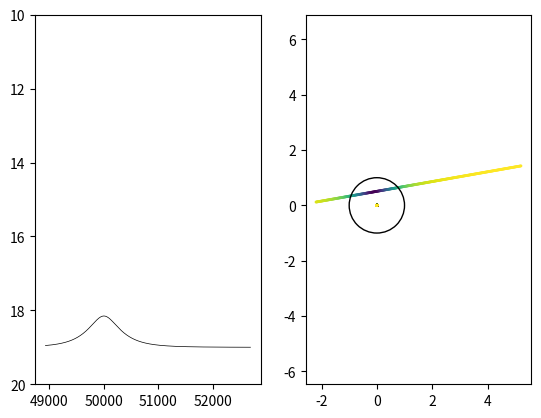
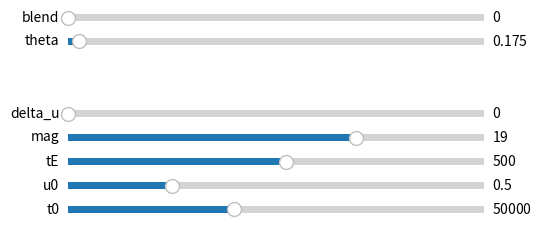

Write Python code to recreate these figures, in order.
import numpy as np
import matplotlib.pyplot as plt
from matplotlib.widgets import Slider
import matplotlib.patches as malptch
from matplotlib.colors import Normalize
from matplotlib.cm import ScalarMappable

def microlensing_amplification(t, u0, t0, tE):
	u = np.sqrt(u0*u0 + ((t-t0)**2)/tE/tE)
	return (u**2+2)/(u*np.sqrt(u**2+4))

# def microlens(t, mag, u0, t0, tE):
# 	return mag - 2.5*np.log10(microlensing_amplification(t, u0, t0, tE))

PERIOD_EARTH = 365.2422

def parallax(t, mag, u0, t0, tE, delta_u, theta):
	# beta = delta - np.pi/2
	alphaS = 80.8941667*np.pi/180.
	deltaS = -69.7561111*np.pi/180.
	epsilon = (90. - 66.56070833)*np.pi/180.
	t_origin = 58747 #(21 septembre 2019)
	sin_beta = np.cos(epsilon)*np.sin(deltaS) - np.sin(epsilon)*np.cos(deltaS)*np.sin(alphaS)
	xsi = (t-t0)/tE
	phi = 2*np.pi * (t-t_origin)/PERIOD_EARTH - alphaS
	u_D = np.array([ 
		-u0*np.sin(theta) + xsi*np.cos(theta),
		 u0*np.cos(theta) + xsi*np.sin(theta)
		])
	u_t = np.array([
		-delta_u*np.sin(phi),
		 delta_u*np.cos(phi)*sin_beta
		])
	# t1 = u0*u0
	# t2 = ((t-t0)/tE)**2
	# t3 = delta_u**2 * (np.cos(phi)**2 + (np.sin(phi) * np.cos(beta))**2)
	# t4 = -delta_u * (t-t0)/tE * (np.cos(theta) * np.cos(phi) + np.cos(beta) * np.sin(theta) * np.sin(phi))
	# t5 = u0 * delta_u * (np.sin(theta) * np.cos(phi) - np.cos(theta) * np.sin(phi) * np.cos(beta))
	# u = np.sqrt(t1+t2+t3+t4+t5)
	u = np.linalg.norm(u_D-u_t, axis=0)
	return (u**2+2)/(u*np.sqrt(u**2+4))

def microlens(t, mag, blend, u0, t0, tE, delta_u, theta):
	return - 2.5*np.log10(blend*np.power(10, mag/-2.5) + (1-blend)*np.power(10, mag/-2.5) * parallax(t, mag, u0, t0, tE, delta_u, theta))

def projected_plan(t, mag, blend, u0, t0, tE, delta_u, theta):
	xD = (t-t0)/tE * np.cos(theta) - u0*np.sin(theta)
	yD = (t-t0)/tE * np.sin(theta) + u0*np.cos(theta)

	alphaS = 80.8941667*np.pi/180.
	deltaS = -69.7561111*np.pi/180.
	epsilon = (90. - 66.56070833)*np.pi/180.
	t_origin = 58747 #(21 septembre 2019)
	sin_beta = np.cos(epsilon)*np.sin(deltaS) - np.sin(epsilon)*np.cos(deltaS)*np.sin(alphaS)
	phi = 2*np.pi * (t-t_origin)/PERIOD_EARTH - alphaS

	x = - delta_u * np.sin(phi)
	y = delta_u * np.cos(phi) * sin_beta
	return xD, yD, x, y

fig, axs = plt.subplots(1,2)
ax0 = axs[0]
ax1 = axs[1]


time = np.arange(48928, 52697, 10)
u0=0.5
t0=50000
tE=500
mag=19
params = {
	'mag':mag,
	'blend':0.,
	'u0':u0,
	't0':t0,
	'tE':tE,
	'delta_u':0,	#no parallax
	'theta':10*np.pi/180.
}

a=microlens(time, *params.values())
line, = ax0.plot(time,  a, color='black', linewidth=0.5)
xD, yD, xpE, ypE = projected_plan(time, *params.values())
defl_line = ax1.scatter(xD, yD, c=a, s=1)
earth_projected_orbit = ax1.scatter(xpE, ypE, c=a, s=1)
ax1.add_patch(malptch.Circle((0,0),1, fill=False, color="black"))
ax1.axis("equal")

fig2 = plt.figure()

u0slider_ax = fig2.add_axes([0.25, 0.1, 0.65, 0.03])
u0slider = Slider(u0slider_ax, 'u0', 0, 2, valinit=u0)

t0slider_ax = fig2.add_axes([0.25, 0.05, 0.65, 0.03])
t0slider = Slider(t0slider_ax, 't0', 48000, 53000, valinit=t0)

tEslider_ax = fig2.add_axes([0.25, 0.15, 0.65, 0.03])
tEslider = Slider(tEslider_ax, 'tE', -10000, 10000, valinit=tE)

magslider_ax = fig2.add_axes([0.25, 0.2, 0.65, 0.03])
magslider = Slider(magslider_ax, 'mag', 10, 23, valinit=mag)

delta_uslider_ax = fig2.add_axes([0.25, 0.25, 0.65, 0.03])
delta_uslider = Slider(delta_uslider_ax, 'delta_u', 0, 2, valinit=0)

theta_slider_ax = fig2.add_axes([0.25, 0.4, 0.65, 0.03])
theta_slider = Slider(theta_slider_ax, 'theta', 0., 2*np.pi, valinit=10*np.pi/180.)

blend_slider_ax = fig2.add_axes([0.25, 0.45, 0.65, 0.03])
blend_slider = Slider(blend_slider_ax, 'blend', 0., 1, valinit=0.)


def update_u0(val):
	params["u0"] = val
	update_graph()

def update_t0(val):
	params["t0"] = val
	update_graph()

def update_tE(val):
	params["tE"] = val
	update_graph()

def update_mag(val):
	params["mag"] = val
	update_graph()

def update_delta_u(val):
	params["delta_u"] = val
	update_graph()

def update_theta(val):
	params["theta"] = val
	update_graph()

def update_blend(val):
	params["blend"] = val
	update_graph()

def update_graph():
	ydata = microlens(time, *params.values())
	line.set_ydata(ydata)
	#ax0.set_ylim(ydata.max()+1, ydata.min()-1)
	
	colnorm = Normalize(vmin=16, vmax=19)
	colmap = ScalarMappable(norm=colnorm, cmap=plt.get_cmap('Reds'))

	xD, yD, xpE, ypE = projected_plan(time, *params.values())
	earth_projected_orbit.set_offsets(np.array([xpE,ypE]).T)
	earth_projected_orbit.set_facecolor(colmap.to_rgba(ydata))
	# earth_projected_orbit.set_ydata(ypE)
	defl_line.set_offsets(np.array([xD,yD]).T)
	defl_line.set_facecolor(colmap.to_rgba(ydata))

	# defl_line.set_ydata(yD)
	fig.canvas.draw_idle()

u0slider.on_changed(update_u0)
t0slider.on_changed(update_t0)
tEslider.on_changed(update_tE)
magslider.on_changed(update_mag)
delta_uslider.on_changed(update_delta_u)
theta_slider.on_changed(update_theta)
blend_slider.on_changed(update_blend)
ax0.set_ylim(10, 20)
ax0.invert_yaxis()
plt.show()
